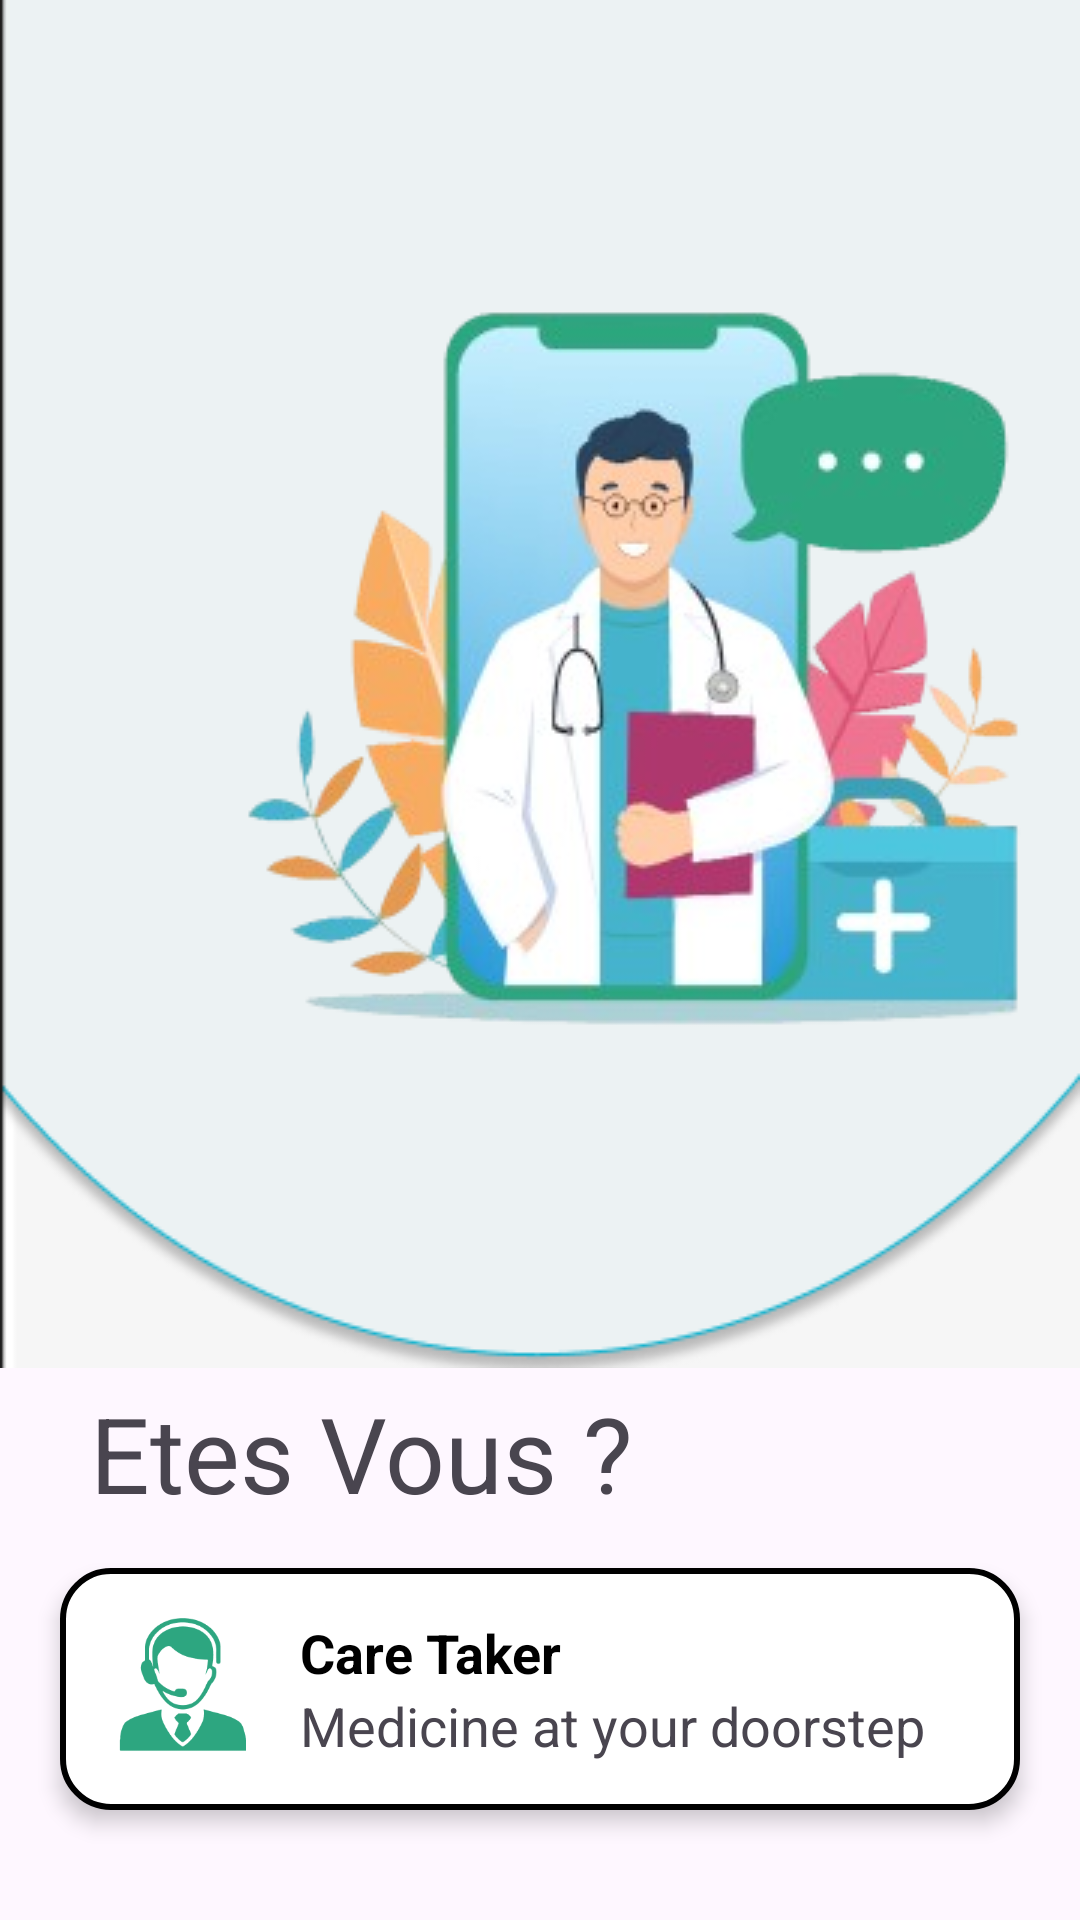

Layout XML and referenced resources for this Android screen:
<!-- AndroidManifest.xml: application theme Theme.DweIA -->
<!-- res/layout/activity_choice_role.xml -->
<LinearLayout xmlns:android="http://schemas.android.com/apk/res/android"
    xmlns:app="http://schemas.android.com/apk/res-auto"
    xmlns:tools="http://schemas.android.com/tools"
    android:id="@+id/main"
    android:backgroundTint="@color/light_green"
    android:orientation="vertical"
    android:layout_width="match_parent"
    android:layout_height="match_parent"
    tools:context=".ChoiceRole">

    <LinearLayout
        android:layout_width="match_parent"
        android:layout_height="wrap_content"
        android:background="@drawable/arc">

        <ImageView
            android:layout_width="wrap_content"
            android:layout_height="wrap_content"
            android:layout_gravity="center"
            android:layout_marginLeft="75dp"
            android:src="@drawable/doctor" />
    </LinearLayout>

    <TextView
        android:layout_width="match_parent"
        android:layout_height="wrap_content"
        android:text="Etes Vous ? "
        android:textSize="35dp"
        android:layout_marginTop="5dp"
        android:layout_marginLeft="30dp"
        android:textColor="@color/a5dher" />

    
    <LinearLayout
        android:id="@+id/layout_care_taker"
        android:layout_width="match_parent"
        android:layout_height="wrap_content"
        android:orientation="horizontal"
        android:background="@drawable/border_background"
        android:padding="16dp"
        android:layout_marginRight="20dp"
        android:layout_marginLeft="20dp"
        android:layout_marginTop="15dp"
        android:elevation="4dp"
        android:clickable="true"
        android:focusable="true"
        android:foreground="?attr/selectableItemBackground">

        <ImageView
            android:layout_width="48dp"
            android:layout_height="48dp"
            android:src="@drawable/ammi_el_rajel"
            android:layout_marginEnd="16dp" />

        <LinearLayout
            android:layout_width="0dp"
            android:layout_height="wrap_content"
            android:layout_weight="1"
            android:orientation="vertical">

            <TextView
                android:layout_width="wrap_content"
                android:layout_height="wrap_content"
                android:text="Care Taker"
                android:textStyle="bold"
                android:textColor="@color/black"
                android:textSize="18sp" />

            <TextView
                android:layout_width="wrap_content"
                android:layout_height="wrap_content"
                android:text="Medicine at your doorstep"
                android:textSize="18sp"
                android:textColor="@color/a5dher" />
        </LinearLayout>
    </LinearLayout>

    
    <LinearLayout
        android:id="@+id/layout_family_member"
        android:layout_width="match_parent"
        android:layout_height="wrap_content"
        android:orientation="horizontal"
        android:background="@drawable/border_background"
        android:padding="16dp"
        android:layout_margin="20dp"
        android:elevation="4dp"
        android:clickable="true"
        android:focusable="true"
        android:foreground="?attr/selectableItemBackground">

        <ImageView
            android:layout_width="48dp"
            android:layout_height="48dp"
            android:src="@drawable/ammi_el_rajel"
            android:layout_marginEnd="16dp" />

        <LinearLayout
            android:layout_width="0dp"
            android:layout_height="wrap_content"
            android:layout_weight="1"
            android:orientation="vertical">

            <TextView
                android:layout_width="wrap_content"
                android:layout_height="wrap_content"
                android:text="Membre de Famille"
                android:textStyle="bold"
                android:textColor="@color/black"
                android:textSize="18sp" />

            <TextView
                android:layout_width="wrap_content"
                android:layout_height="wrap_content"
                android:text="Medicine at your doorstep"
                android:textSize="18sp"
                android:textColor="@color/a5dher" />
        </LinearLayout>
    </LinearLayout>
</LinearLayout>
<!-- resources referenced by this layout -->
<resources>
  <color name="black">#FF000000</color>
  <color name="light_green">#EDFFDE</color>
  <!-- drawable ammi_el_rajel: png bitmap (drawable, 4924 bytes) -->
  <!-- drawable arc: png bitmap (drawable, 7766 bytes) -->
  <!-- drawable border_background (drawable) -->
  <shape xmlns:android="http://schemas.android.com/apk/res/android">
      <solid android:color="@android:color/white" />
      <stroke
          android:width="2dp"
          android:color="@color/a5dher" />
      <corners android:radius="16dp" />
  </shape>
  <!-- drawable doctor: png bitmap (drawable, 86884 bytes) -->
  <style name="Theme.DweIA" parent="Base.Theme.DweIA" />
  <style name="Base.Theme.DweIA" parent="Theme.Material3.DayNight.NoActionBar">
          
          
      </style>
</resources>
